2-way image classification set "dataset" from GitHub (drgusimyth/diabetes_classifier); label vocabulary: diabetic, healthy.

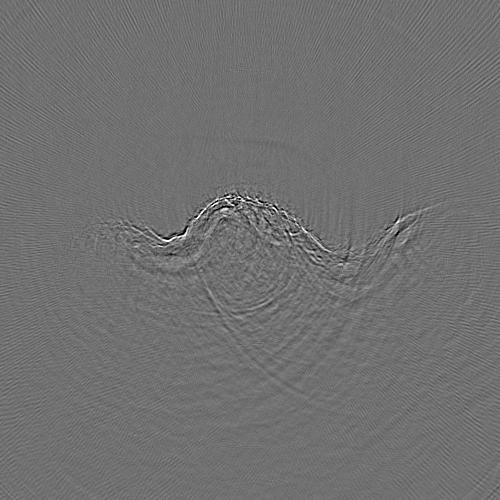
Label: diabetic

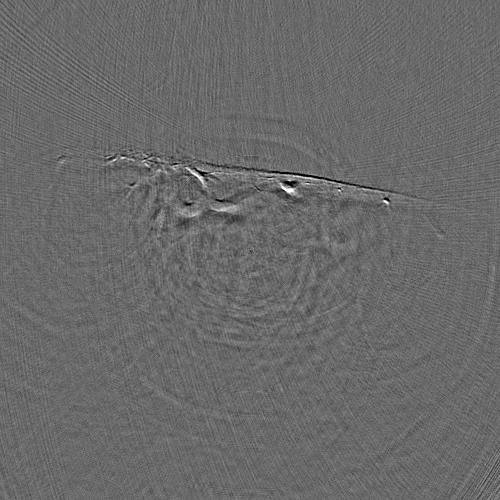
Label: healthy

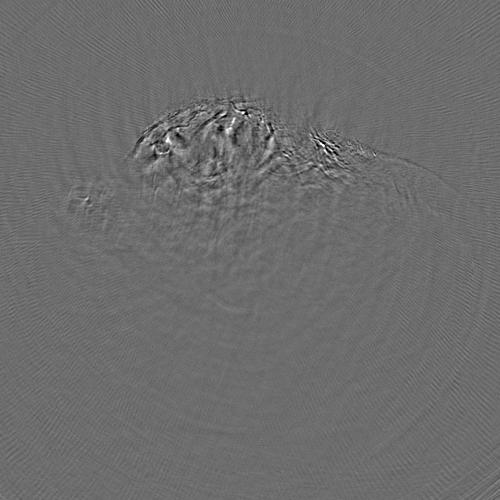
Label: diabetic

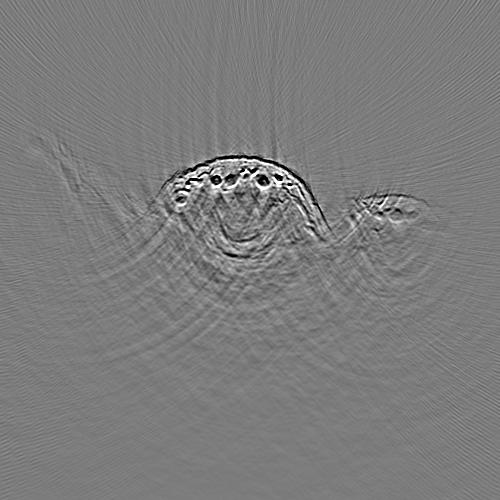
Label: healthy

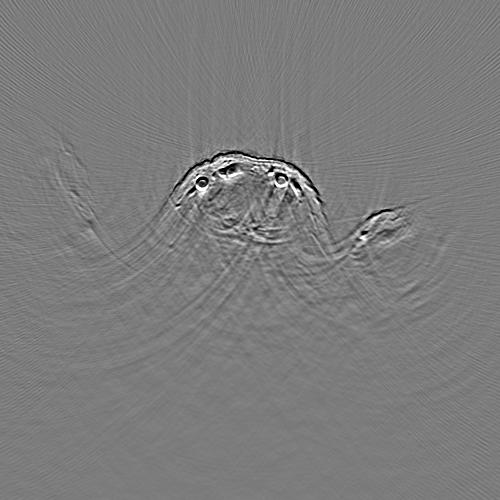
Label: healthy

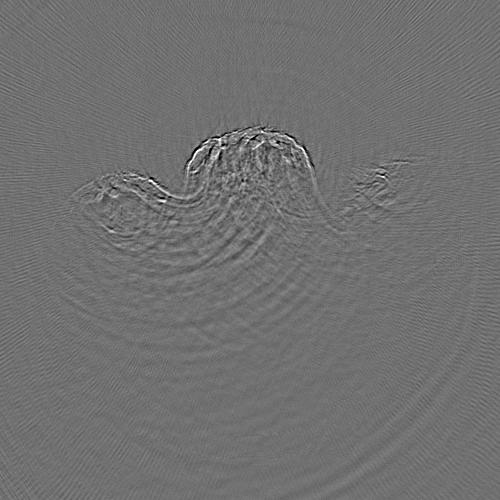
Label: diabetic
